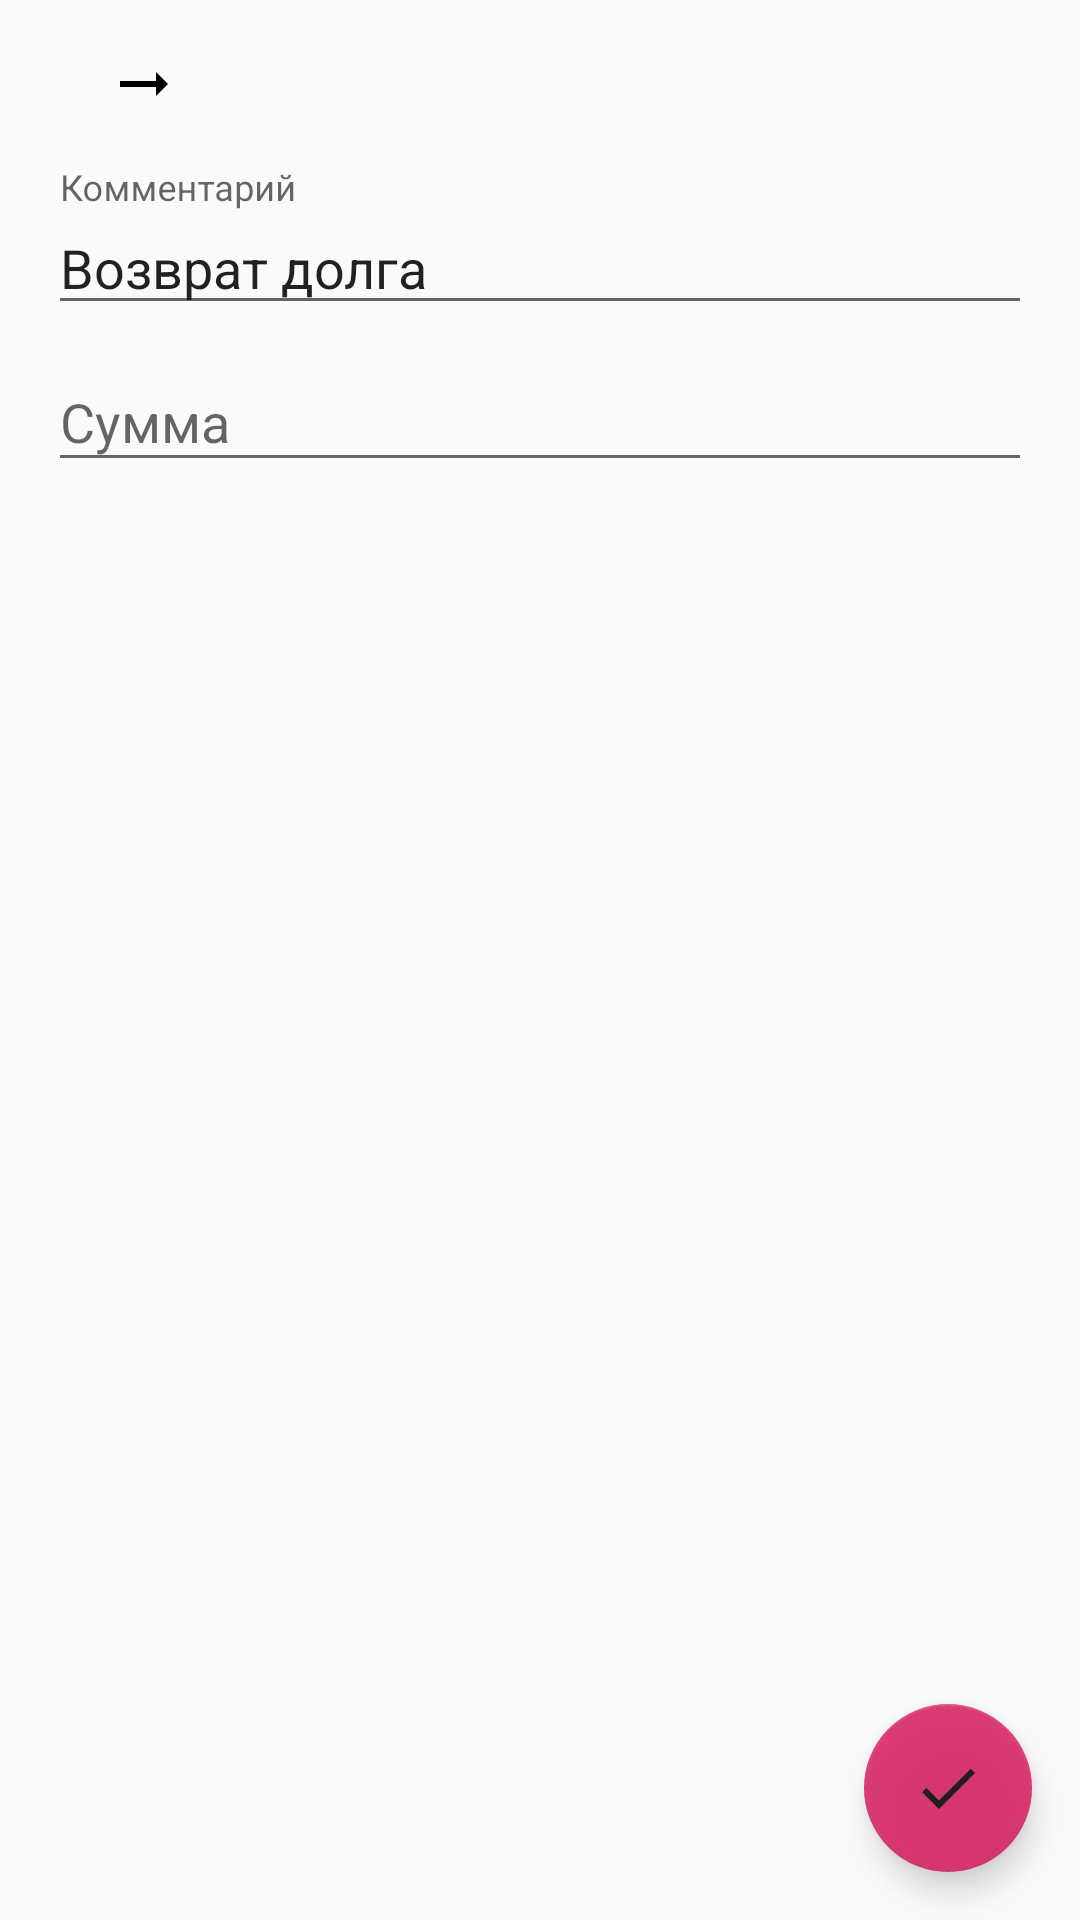

Here is an Android app screen rendered from its layout file. Give the layout XML and the strings, colors and styles it references.
<!-- AndroidManifest.xml: application theme AppTheme -->
<!-- res/layout/repayment_cost.xml -->
<?xml version="1.0" encoding="utf-8"?>
<RelativeLayout xmlns:android="http://schemas.android.com/apk/res/android"
    xmlns:app="http://schemas.android.com/apk/res-auto"
    xmlns:tools="http://schemas.android.com/tools"
    android:layout_width="match_parent"
    android:layout_height="wrap_content">


    <LinearLayout
        android:layout_width="fill_parent"
        android:layout_height="wrap_content"
        android:orientation="vertical"
        android:padding="16dp">

        <LinearLayout
            android:layout_width="match_parent"
            android:layout_height="wrap_content"
            android:paddingStart="4dp"
            android:paddingEnd="4dp"
            android:orientation="horizontal">

            <TextView
                android:id="@+id/member"
                style="@style/h3"
                android:layout_width="wrap_content"
                android:layout_height="wrap_content"
                tools:text="Вася" />

            <androidx.appcompat.widget.AppCompatImageView
                android:layout_width="wrap_content"
                android:layout_height="wrap_content"
                android:layout_marginStart="16dp"
                app:srcCompat="@drawable/ic_arrow_forward_24" />

            <TextView
                android:id="@+id/to_member"
                style="@style/h3"
                android:layout_width="wrap_content"
                android:layout_height="wrap_content"
                android:layout_marginStart="16dp"
                tools:text="Петя" />

        </LinearLayout>


        <com.google.android.material.textfield.TextInputLayout
            android:layout_width="match_parent"
            android:layout_height="wrap_content"
            android:layout_marginTop="16dp"
            app:layout_constraintEnd_toEndOf="parent"
            app:layout_constraintStart_toStartOf="parent"
            app:layout_constraintTop_toTopOf="parent">

            <com.google.android.material.textfield.TextInputEditText
                android:id="@+id/cost_comment"
                android:layout_width="match_parent"
                android:layout_height="wrap_content"
                android:hint="@string/Comment"
                android:imeOptions="actionNext"
                android:inputType="textPersonName|textCapSentences"
                android:text="@string/repayment" />

        </com.google.android.material.textfield.TextInputLayout>


        <com.google.android.material.textfield.TextInputLayout
            android:layout_width="match_parent"
            android:layout_height="wrap_content"
            app:layout_constraintEnd_toEndOf="parent"
            app:layout_constraintStart_toStartOf="parent"
            app:layout_constraintTop_toTopOf="parent">

            <com.google.android.material.textfield.TextInputEditText
                android:id="@+id/cost_sum"
                android:layout_width="match_parent"
                android:layout_height="wrap_content"
                android:hint="@string/Sum"
                android:imeOptions="actionDone"
                android:inputType="numberDecimal" />

        </com.google.android.material.textfield.TextInputLayout>




    </LinearLayout>


    <FrameLayout
        android:layout_width="match_parent"
        android:layout_height="match_parent"
        android:layout_alignParentStart="true"
        android:layout_alignParentTop="true">


        <com.google.android.material.floatingactionbutton.FloatingActionButton
            android:id="@+id/commit_button"
            style="@style/firstFab"
            app:srcCompat="@drawable/ic_done_24" />


        

    </FrameLayout>


</RelativeLayout>
<!-- resources referenced by this layout -->
<resources>
  <!-- drawable ic_arrow_forward_24 (drawable) -->
  <vector xmlns:android="http://schemas.android.com/apk/res/android"
      android:width="24dp"
      android:height="24dp"
      android:viewportWidth="24.0"
      android:viewportHeight="24.0">
      <path
          android:fillColor="#000000"
          android:pathData="M16.01 11H4v2h12.01v3L20 12l-3.99-4v3z"/>
  </vector>
  <!-- drawable ic_done_24 (drawable) -->
  <vector xmlns:android="http://schemas.android.com/apk/res/android"
      android:width="24dp"
      android:height="24dp"
      android:viewportWidth="24.0"
      android:viewportHeight="24.0">
      <path
          android:fillColor="#000000"
          android:pathData="M9 16.2L4.8 12l-1.4 1.4L9 19 21 7l-1.4-1.4L9 16.2z" />
  </vector>
  <string name="Comment">Комментарий</string>
  <string name="Sum">Сумма</string>
  <string name="repayment">Возврат долга</string>
  <style name="firstFab" parent="fab">
  		<item name="android:layout_margin">16dp</item>
  	</style>
  <style name="h3" parent="h1">
  		<item name="android:textSize">16sp</item>
  	</style>
  <style name="AppTheme" parent="Theme.AppCompat.Light.DarkActionBar">
  		
  		<item name="colorPrimary">@color/colorPrimary</item>
  		<item name="colorPrimaryDark">@color/colorPrimaryDark</item>
  		<item name="colorAccent">@color/colorAccent</item>
  	</style>
  <style name="fab">
  		<item name="android:layout_width">wrap_content</item>
  		<item name="android:layout_height">wrap_content</item>
  		<item name="android:layout_gravity">bottom|right</item>
  		<item name="android:alpha">0.85</item>
  	</style>
  <style name="h1">
  		<item name="android:textColor">#000000</item>
  		<item name="android:textSize">24sp</item>
  		<item name="android:textStyle">bold</item>
  	</style>
  <color name="colorPrimary">#008577</color>
  <color name="colorPrimaryDark">#00574B</color>
  <color name="colorAccent">#D81B60</color>
</resources>
